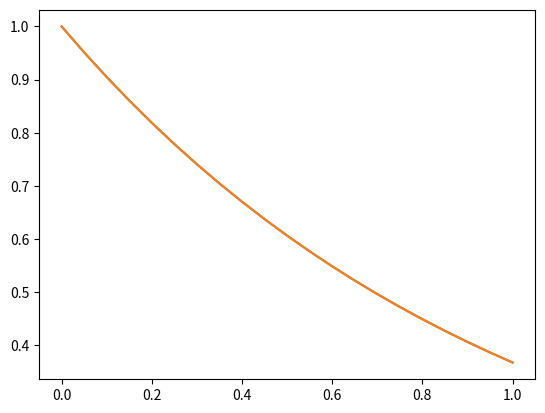
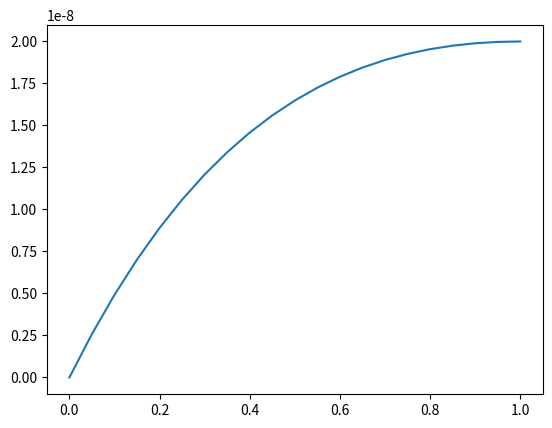

Write Python code to recreate these figures, in order.
import numpy as np
from matplotlib import pyplot as plt

def f(x,y):
    #dy/dx=f(x,y)
    #if f=-y, then dy/dx=-y, then y=exp(-x)
    return -y

def step(f,x,y,h):    
    k1=h*f(x,y)
    k2=h*f(x+h/2,y+k1/2)
    k3=h*f(x+h/2,y+k2/2)
    k4=h*f(x+h,y+k3)
    return y+(k1+2*k2+2*k3+k4)/6
    
n=20
h=1/n
x=np.linspace(0,1,n+1)
y=0*x
y[0]=1
for i in range(len(x)-1):
    y[i+1]=step(f,x[i],y[i],h)
plt.figure(0)
plt.clf()
plt.plot(x,y)
plt.plot(x,np.exp(-x))
plt.show()
plt.figure(1)
plt.clf()
plt.plot(x,y-np.exp(-x))
plt.show()
